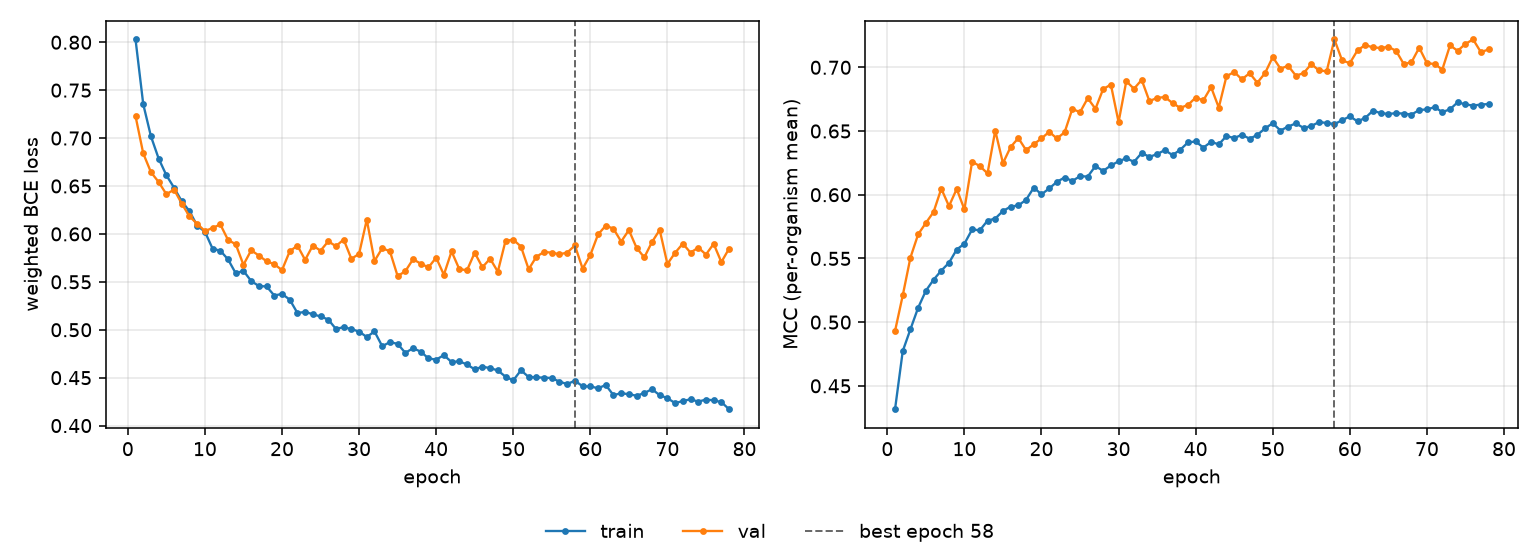

The table this chart was drawn from, first rows:
epoch, tr_loss, vl_loss, tr_mcc, vl_mcc, is_best
1, 0.8029, 0.7229, 0.4317, 0.493, False
2, 0.7354, 0.684, 0.4773, 0.521, False
3, 0.7018, 0.6644, 0.4945, 0.5507, False
4, 0.6786, 0.6541, 0.5113, 0.5689, False
5, 0.6612, 0.6414, 0.5246, 0.5779, False
6, 0.6482, 0.6463, 0.5333, 0.5864, False
7, 0.634, 0.6315, 0.5404, 0.6047, False
8, 0.6237, 0.6183, 0.5466, 0.591, False
9, 0.6085, 0.6105, 0.557, 0.6045, False
10, 0.6023, 0.6029, 0.5615, 0.5885, False
11, 0.5845, 0.6062, 0.5727, 0.626, False
12, 0.5825, 0.6099, 0.5721, 0.6224, False
13, 0.5735, 0.5937, 0.5796, 0.6168, False
14, 0.5589, 0.5892, 0.5813, 0.6503, False
15, 0.5615, 0.5678, 0.5872, 0.6247, False
16, 0.5509, 0.5829, 0.5907, 0.6375, False
17, 0.5456, 0.5774, 0.5916, 0.6445, False
18, 0.5452, 0.5714, 0.596, 0.635, False
19, 0.5357, 0.5684, 0.6055, 0.6396, False
20, 0.5374, 0.5622, 0.6003, 0.6442, False
21, 0.5315, 0.5818, 0.6049, 0.6494, False
22, 0.5175, 0.5878, 0.6101, 0.6441, False
23, 0.5186, 0.5729, 0.6135, 0.649, False
24, 0.5162, 0.5879, 0.6108, 0.6673, False
25, 0.5139, 0.5825, 0.6146, 0.6647, False
26, 0.5107, 0.5922, 0.6142, 0.6757, False
27, 0.5008, 0.5872, 0.6225, 0.6674, False
28, 0.5027, 0.5941, 0.6187, 0.683, False
29, 0.5006, 0.5741, 0.623, 0.6864, False
30, 0.4981, 0.5791, 0.6262, 0.657, False
31, 0.4924, 0.6149, 0.6286, 0.689, False
32, 0.4982, 0.5717, 0.6258, 0.6832, False
33, 0.4829, 0.5851, 0.6328, 0.6901, False
34, 0.487, 0.5819, 0.6297, 0.6735, False
35, 0.4853, 0.556, 0.6318, 0.676, False
36, 0.4759, 0.561, 0.6351, 0.6767, False
37, 0.4808, 0.5736, 0.6311, 0.6719, False
38, 0.4772, 0.569, 0.6353, 0.6682, False
39, 0.4701, 0.565, 0.641, 0.6704, False
40, 0.4688, 0.5753, 0.6418, 0.6762, False
41, 0.4735, 0.5574, 0.637, 0.6741, False
42, 0.4663, 0.5817, 0.6415, 0.6845, False
43, 0.467, 0.5633, 0.6395, 0.6684, False
44, 0.4638, 0.5621, 0.6461, 0.6931, False
45, 0.4586, 0.5804, 0.6445, 0.6963, False
46, 0.4615, 0.5652, 0.647, 0.6906, False
47, 0.4599, 0.5742, 0.644, 0.6954, False
48, 0.4576, 0.5606, 0.6469, 0.6879, False
49, 0.451, 0.5928, 0.6521, 0.6954, False
50, 0.4472, 0.594, 0.6561, 0.708, False
51, 0.4577, 0.5868, 0.6504, 0.699, False
52, 0.4507, 0.5631, 0.6535, 0.7012, False
53, 0.4503, 0.5762, 0.656, 0.6935, False
54, 0.4501, 0.5812, 0.6524, 0.6954, False
55, 0.4496, 0.5804, 0.6539, 0.7025, False
56, 0.4458, 0.5788, 0.657, 0.6976, False
57, 0.4433, 0.5805, 0.6563, 0.6969, False
58, 0.4469, 0.588, 0.6554, 0.7218, True
59, 0.441, 0.5637, 0.6585, 0.7054, False
60, 0.4409, 0.578, 0.6615, 0.7033, False
... 18 more rows
